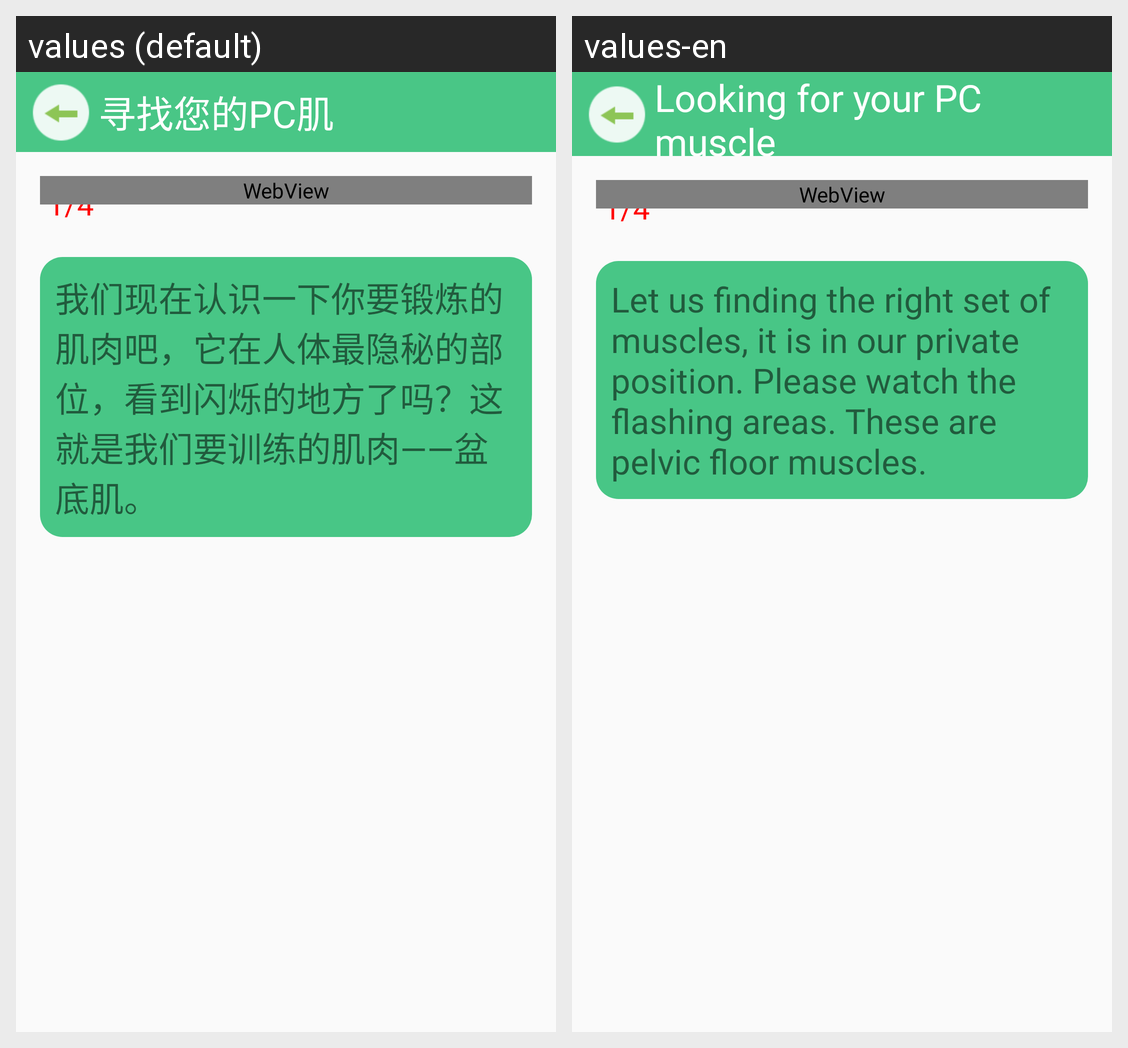

Here is an Android app screen in its default locale and in the app's own translations. Write out the translated-string differences for the strings that appear on this screen.
Android screen res/layout/activity_find_pc.xml rendered under 2 locales, left to right: values (default), values-en. Device: Nexus 5 (rendered at 1080×1920; each locale shown at half size, 540×960, under a caption strip naming it); theme AppTheme.NoActionBar.
Strings drawn on this screen, with the default value and each locale's value (text and hints the layout hard-codes, and strings that could not be matched under every locale, appear in the picture but are not listed):

pc_title
  values: 寻找您的PC肌
  values-en: Looking for your PC muscle

pc_text1
  values: 我们现在认识一下你要锻炼的肌肉吧，它在人体最隐秘的部位，看到闪烁的地方了吗？这就是我们要训练的肌肉——盆底肌。
  values-en: Let us finding the right set of muscles, it is in our private position. Please watch the flashing areas. These are pelvic floor muscles.
